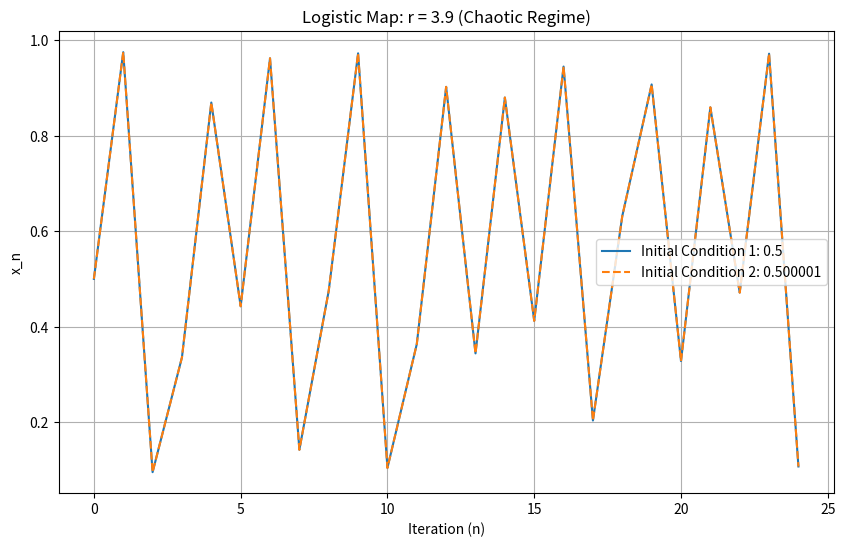
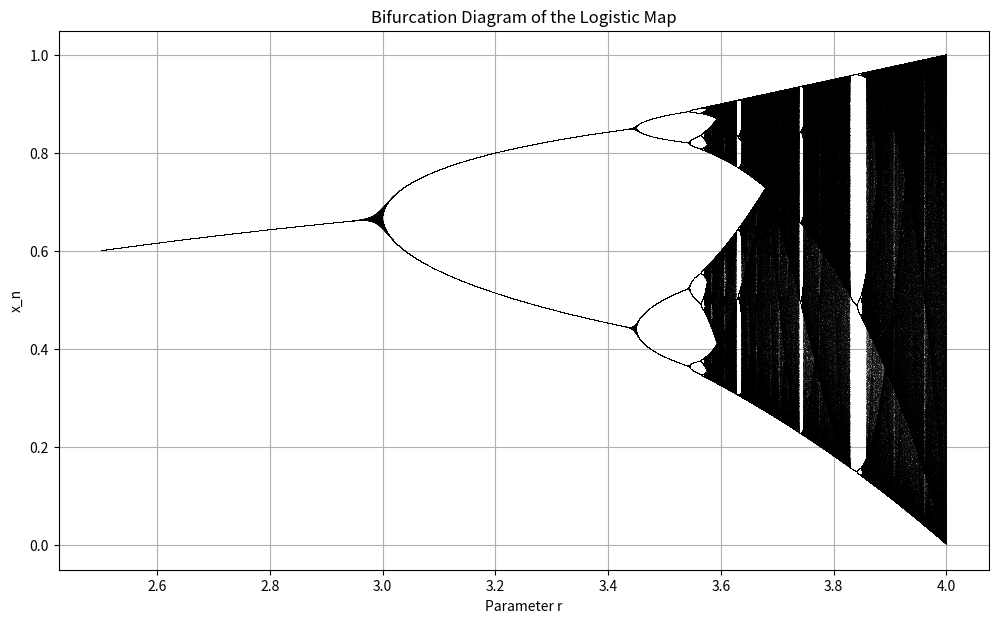

These charts were generated, in order, by the following Python code:
import numpy as np
import matplotlib.pyplot as plt

def logistic_map(x_n, r):
    """
    ฟังก์ชันสำหรับคำนวณ Logistic Map: x_{n+1} = r * x_n * (1 - x_n)
    """
    return r * x_n * (1 - x_n)

# --- พารามิเตอร์และการตั้งค่าการจำลอง ---
num_iterations = 25  # จำนวนรอบของการจำลอง
initial_condition_1 = 0.5  # เงื่อนไขเริ่มต้นที่ 1
initial_condition_2 = 0.500001 # เงื่อนไขเริ่มต้นที่ 2 (ต่างกันเล็กน้อยมาก)

# --- กรณีที่แสดงพฤติกรรมอลวน ---
r_chaotic = 3.9

# --- เก็บผลลัพธ์ ---
x_values_1 = [initial_condition_1]
x_values_2 = [initial_condition_2]

# --- จำลอง Logistic Map สำหรับเงื่อนไขเริ่มต้นทั้งสอง ---
for _ in range(num_iterations - 1):
    x_next_1 = logistic_map(x_values_1[-1], r_chaotic)
    x_next_2 = logistic_map(x_values_2[-1], r_chaotic)
    x_values_1.append(x_next_1)
    x_values_2.append(x_next_2)

# --- พล็อตผลลัพธ์ ---
plt.figure(figsize=(10, 6))
plt.plot(x_values_1, label=f'Initial Condition 1: {initial_condition_1}')
plt.plot(x_values_2, label=f'Initial Condition 2: {initial_condition_2}', linestyle='--')
plt.title(f'Logistic Map: r = {r_chaotic} (Chaotic Regime)')
plt.xlabel('Iteration (n)')
plt.ylabel('x_n')
plt.grid(True)
plt.legend()
plt.show()

# --- ลองพล็อต Bifurcation Diagram (แสดงพฤติกรรมสำหรับ r ต่างๆ) ---
# นี่คือการแสดงว่าระบบเปลี่ยนจากเสถียรเป็นอลวนอย่างไร
# อาจใช้เวลานานขึ้นเล็กน้อย
print("\nGenerating Bifurcation Diagram (may take a moment)...")
num_r_values = 10000
num_transient = 100 # ทิ้งช่วงแรกออกไปเพื่อรอให้ระบบเข้าสู่สภาวะเสถียร/อลวน
num_plot = 1000 # เก็บค่าสุดท้ายเพื่อพล็อต

r_values = np.linspace(2.5, 4.0, num_r_values)
x_bifurcation = []
y_bifurcation = []

for r_val in r_values:
    x_n_bif = 0.5 # เริ่มต้นจากเงื่อนไขเดียวกัน
    for _ in range(num_transient): # ทิ้งช่วง transient
        x_n_bif = logistic_map(x_n_bif, r_val)
    for _ in range(num_plot): # เก็บค่าที่จะพล็อต
        x_n_bif = logistic_map(x_n_bif, r_val)
        x_bifurcation.append(r_val)
        y_bifurcation.append(x_n_bif)

plt.figure(figsize=(12, 7))
plt.plot(x_bifurcation, y_bifurcation, ',k', alpha=0.2) # ใช้เครื่องหมายจุลภาคเพื่อให้จุดเล็กๆ
plt.title('Bifurcation Diagram of the Logistic Map')
plt.xlabel('Parameter r')
plt.ylabel('x_n')
plt.grid(True)
plt.show()
